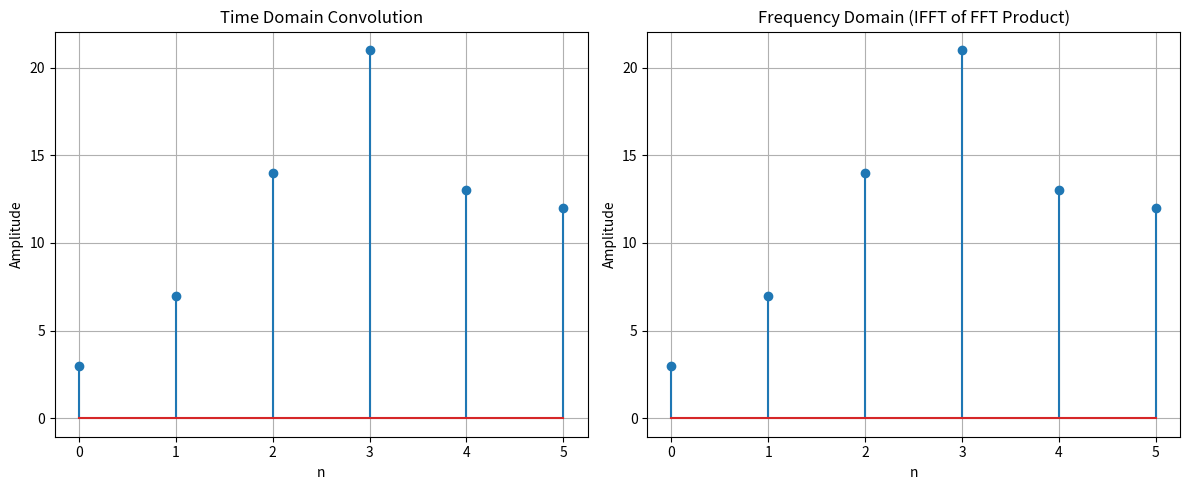

This figure's Python source:
import numpy as np
import matplotlib.pyplot as plt

# ==================================================
# 🔥 1. Manual Convolution (Time Domain)
# ==================================================
def convolution(x, h):
    N = len(x)
    M = len(h)
    y = [0] * (N + M - 1)

    for n in range(N + M - 1):
        for k in range(N):
            if 0 <= n - k < M:
                y[n] += x[k] * h[n - k]
    return y



# ==================================================
# 🔥 Input Signals
# ==================================================
x1 = [1, 2, 3, 4]
x2 = [3, 1, 3]

# ==================================================
# 🔥 2. Time Domain Convolution
# ==================================================
time_conv = convolution(x1, x2)

print("Time Domain Convolution:", time_conv)


# ==================================================
# 🔥 3. Frequency Domain (FFT)
# ==================================================
N = len(x1) + len(x2) - 1

X1 = np.fft.fft(x1, N)
X2 = np.fft.fft(x2, N)

# Multiplication in frequency domain
X_product = X1 * X2


# ==================================================
# 🔥 4. IDFT (IFFT)
# ==================================================
freq_conv = np.fft.ifft(X_product).real

print("Frequency Domain (IFFT result):", np.round(freq_conv, 4))


# ==================================================
# 🔥 5. Verification Plot
# ==================================================
n = np.arange(N)

plt.figure(figsize=(12,5))

plt.subplot(1,2,1)
plt.stem(n, time_conv)
plt.title("Time Domain Convolution")
plt.xlabel("n")
plt.ylabel("Amplitude")
plt.grid(True)

plt.subplot(1,2,2)
plt.stem(n, freq_conv)
plt.title("Frequency Domain (IFFT of FFT Product)")
plt.xlabel("n")
plt.ylabel("Amplitude")
plt.grid(True)

plt.tight_layout()
plt.show()
